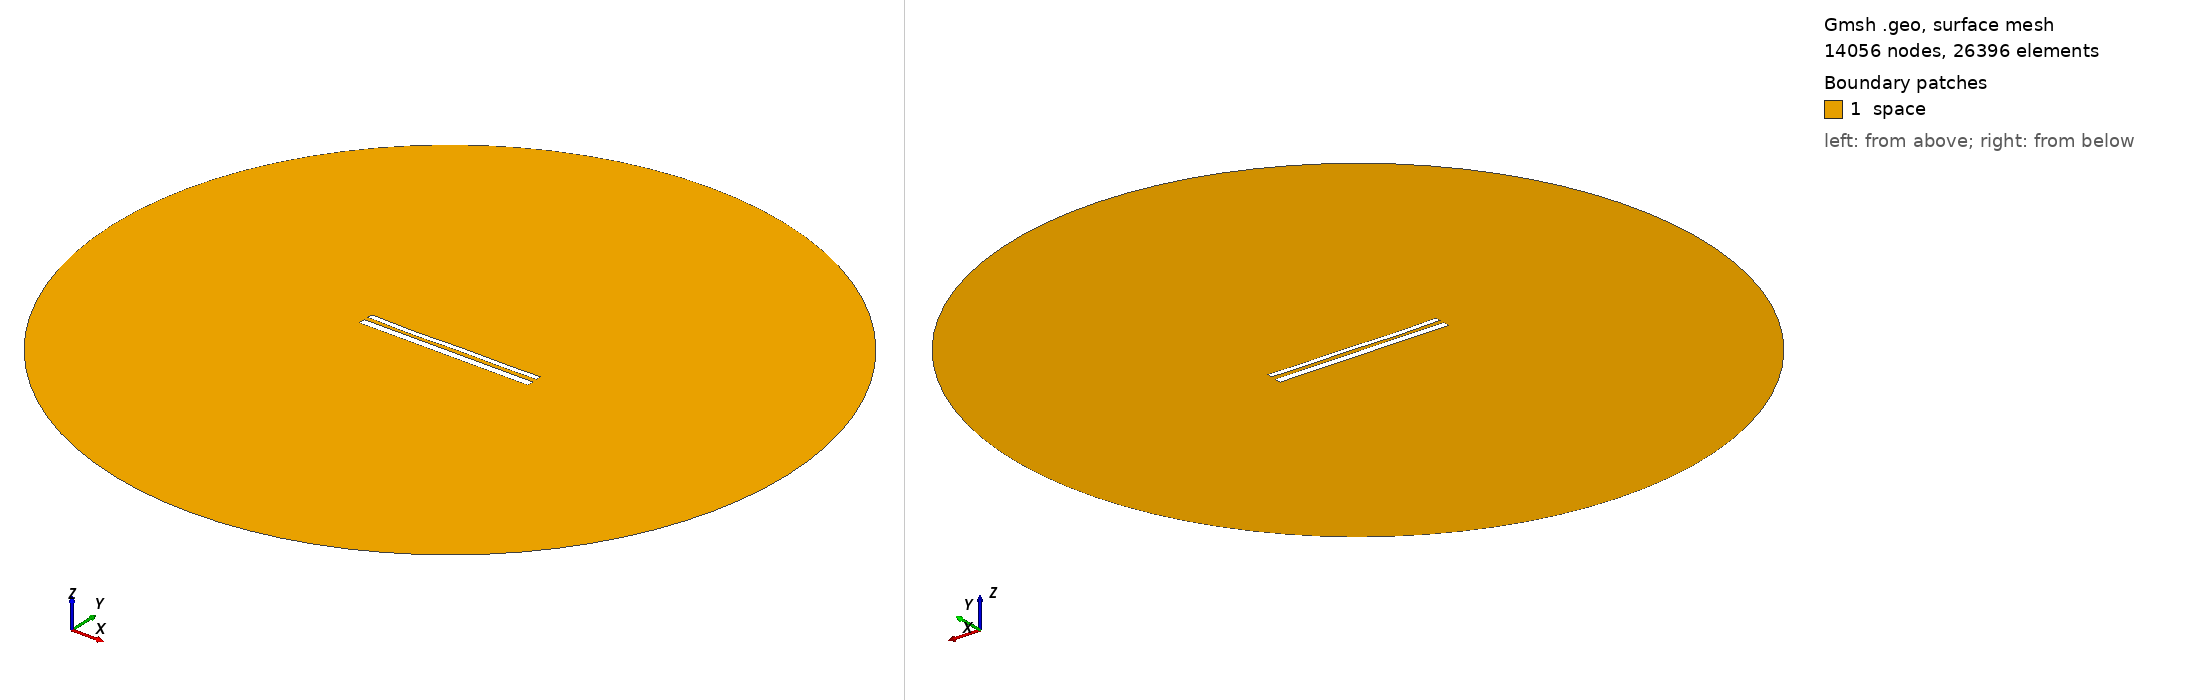

Gmsh geometry script, surface-meshed: 14056 nodes, 26396 surface elements. Boundary patches (legend numbers): 1 space. Left view from above one corner, right view from below the opposite corner. Legend entries are the model's physical surfaces. The drawing asked Gmsh for element sizes between 1% and 20% of the model's largest extent; the script's own settings can give other sizes.

=== 12126.geo (drawn) ===
//---------------------------------------
// Geometry kernel
//---------------------------------------

SetFactory("OpenCASCADE");



//---------------------------------------
// Parameters of the geometry
//---------------------------------------

// Overetch of the upper plate
overetch = 0.375;

// Distance between the plates
distance = 2.5;

// Discretization over the x axis (for the deformation)
nx = 50; 

// Length of the plate
L = 100 - overetch; 

// Number of modes
n = 4; 

// 1st mode coefficient
coeff(1) = 0.0;
beta(1) = 0.596864 * 3.1415926535 / L;

// 2nd mode coefficient
coeff(2) = -0.15;
beta(2) = 1.49418 * 3.1415926535 / L;

// 3rd mode coefficient
coeff(3) = -0.15;
beta(3) = 2.50025 * 3.1415926535 / L;

// 4th mode coefficient
coeff(4) = -0.15;
beta(4) = 3.49999 * 3.1415926535 / L;



//---------------------------------------
// Upper plate (deformed rectangle)
//---------------------------------------

// Coordiantes of the upper plate
xmin = -50;
xmax = 50 - overetch;

// Height of the upper plate
yheight = 4 - 2 * overetch;

// Indexes of the points
UpperID[] = {};
LowerID[] = {};
LeftID[] = {};
RightID[] = {};

// Point index
p = 1;

// Horizontal edges
For i In {1:nx}
    x = xmin + (i-1)*(xmax - xmin)/(nx-1);

    y_bottom = distance / 2 + overetch;
    For j In {1:n}
        C = (Cosh(beta(j)*L) + Cos(beta(j)*L)) / (Sinh(beta(j)*L) + Sin(beta(j)*L));
        y_bottom  = y_bottom + coeff(j) * (Cosh(beta(j)*(x+50)) - Cos(beta(j)*(x+50)) - C * (Sinh(beta(j)*(x+50)) - Sin(beta(j)*(x+50))));
    EndFor

    y_top = y_bottom + yheight;

    Point(p) = {x, y_top, 0, 1.0};
    UpperID[i] = p;
    p = p + 1;

    Point(p) = {x, y_bottom, 0, 1.0};
    LowerID[i] = p;
    p = p + 1;
EndFor

// Create point lists
UpperPts[] = {}; LowerPts[] = {};
For i In {1:nx}
  UpperPts[] += {UpperID[i]};
  LowerPts[] += {LowerID[i]};
EndFor

// Build splines
Spline(1) = {UpperPts[]};
Spline(2) = {LowerPts[]};
Line(3) = {LowerPts[nx-1], UpperPts[nx-1]};
Line(4) = {LowerPts[0], UpperPts[0]};

// Build the plane surface
Curve Loop(1) = {2, 3, -1, -4};
Plane Surface(1) = {1};



//---------------------------------------
// Lower plate (rectangle)
//---------------------------------------

// Vertices
Point(1001) = {-50, -1, 0, 1.0};
Point(1002) = { 50, -1, 0, 1.0};
Point(1003) = { 50,  -5, 0, 1.0};
Point(1004) = {-50,  -5, 0, 1.0};

// Edges
Line(5) = {1001, 1002};
Line(6) = {1002, 1003};
Line(7) = {1003, 1004};
Line(8) = {1004, 1001};

// Plane surface
Line Loop(2) = {5, 6, 7, 8};
Plane Surface(2) = {2}; 



//---------------------------------------
// Outer (fictious) boundary
//---------------------------------------

// Points
Point(1005) = {0, 0, 0};       // Center
Point(1006) = {200, 0, 0};     // Start point
Point(1007) = {0, 200, 0};     // 90 degrees
Point(1008) = {-200, 0, 0};    // 180 degrees
Point(1009) = {0, -200, 0};    // 270 degrees

// Circle arcs (each needs start, center, end)
Circle(9) = {1006, 1005, 1007};
Circle(10) = {1007, 1005, 1008};
Circle(11) = {1008, 1005, 1009};
Circle(12) = {1009, 1005, 1006};

// Plane surface for the entire domain
Curve Loop(3) = {9, 10, 11, 12};
Surface(3) = {3};

// Subtract the plates from the whole domain to obtain the actual domain where we want to solve the equations
BooleanDifference{ Surface{3}; Delete; }{ Surface{1}; Surface{2}; Delete; }




//---------------------------------------
// Transfinite Lines/Curves
//---------------------------------------

// Set the number of points on the boundaries
r = 7;

// Plates
Transfinite Curve {1, 2} = 50*r Using Progression 1;
Transfinite Curve {3, 4} = 2*r Using Progression 1;
Transfinite Line {5, 7} = 50*r Using Progression 1;
Transfinite Line {6, 8} = 2*r Using Progression 1;

// Outer boundary
Transfinite Line {9, 10, 11, 12} = 20 Using Progression 1;



//---------------------------------------
// Physical groups
//---------------------------------------                

// Physical curves (boundaries)
Physical Line("force_segment", 10) = {2};
Physical Line("upper_plate", 11) = {1, 3, 4};
Physical Line("lower_plate", 12) = {5, 6, 7, 8};
Physical Line("boundary", 20) = {9, 10, 11, 12};

// Physical Surfaces
Physical Surface("space", 30) = {3};



//---------------------------------------
// 6. Generate the Mesh
//---------------------------------------

// 2D mesh generation
Mesh 2;
